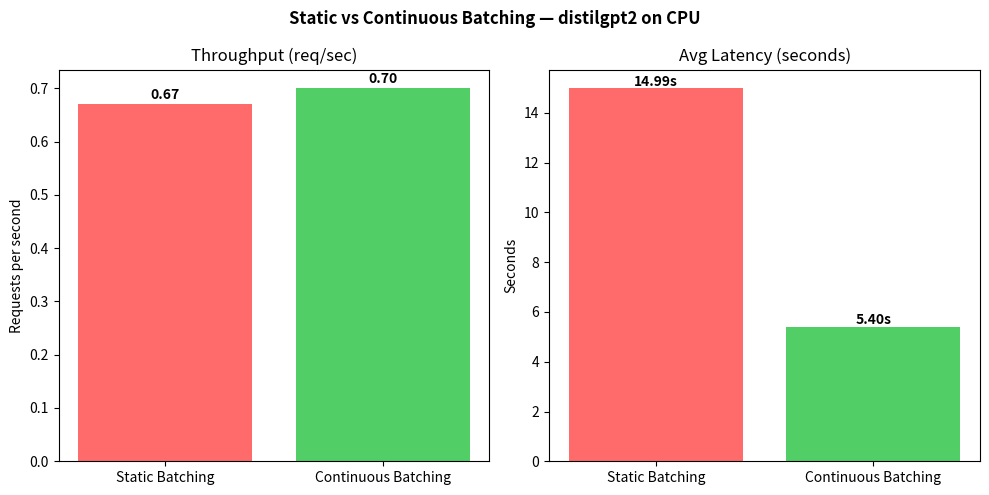

Source code (Python):
import matplotlib.pyplot as plt
import json

# Results
results = {
    "static_batching": {
        "total_time": 14.99,
        "throughput": 0.67,
        "avg_latency": 14.99
    },
    "continuous_batching": {
        "total_time": 14.35,
        "throughput": 0.70,
        "avg_latency": 5.40
    }
}

# Save results
with open("results.json", "w") as f:
    json.dump(results, f, indent=2)

# Plot
fig, (ax1, ax2) = plt.subplots(1, 2, figsize=(10, 5))

modes = ["Static Batching", "Continuous Batching"]
throughputs = [results["static_batching"]["throughput"], results["continuous_batching"]["throughput"]]
latencies = [results["static_batching"]["avg_latency"], results["continuous_batching"]["avg_latency"]]

# Throughput chart
ax1.bar(modes, throughputs, color=["#ff6b6b", "#51cf66"])
ax1.set_title("Throughput (req/sec)")
ax1.set_ylabel("Requests per second")
for i, v in enumerate(throughputs):
    ax1.text(i, v + 0.01, f"{v:.2f}", ha="center", fontweight="bold")

# Latency chart
ax2.bar(modes, latencies, color=["#ff6b6b", "#51cf66"])
ax2.set_title("Avg Latency (seconds)")
ax2.set_ylabel("Seconds")
for i, v in enumerate(latencies):
    ax2.text(i, v + 0.1, f"{v:.2f}s", ha="center", fontweight="bold")

plt.suptitle("Static vs Continuous Batching — distilgpt2 on CPU", fontweight="bold")
plt.tight_layout()
plt.savefig("benchmark_results.png", dpi=150)
print("Chart saved as benchmark_results.png")
